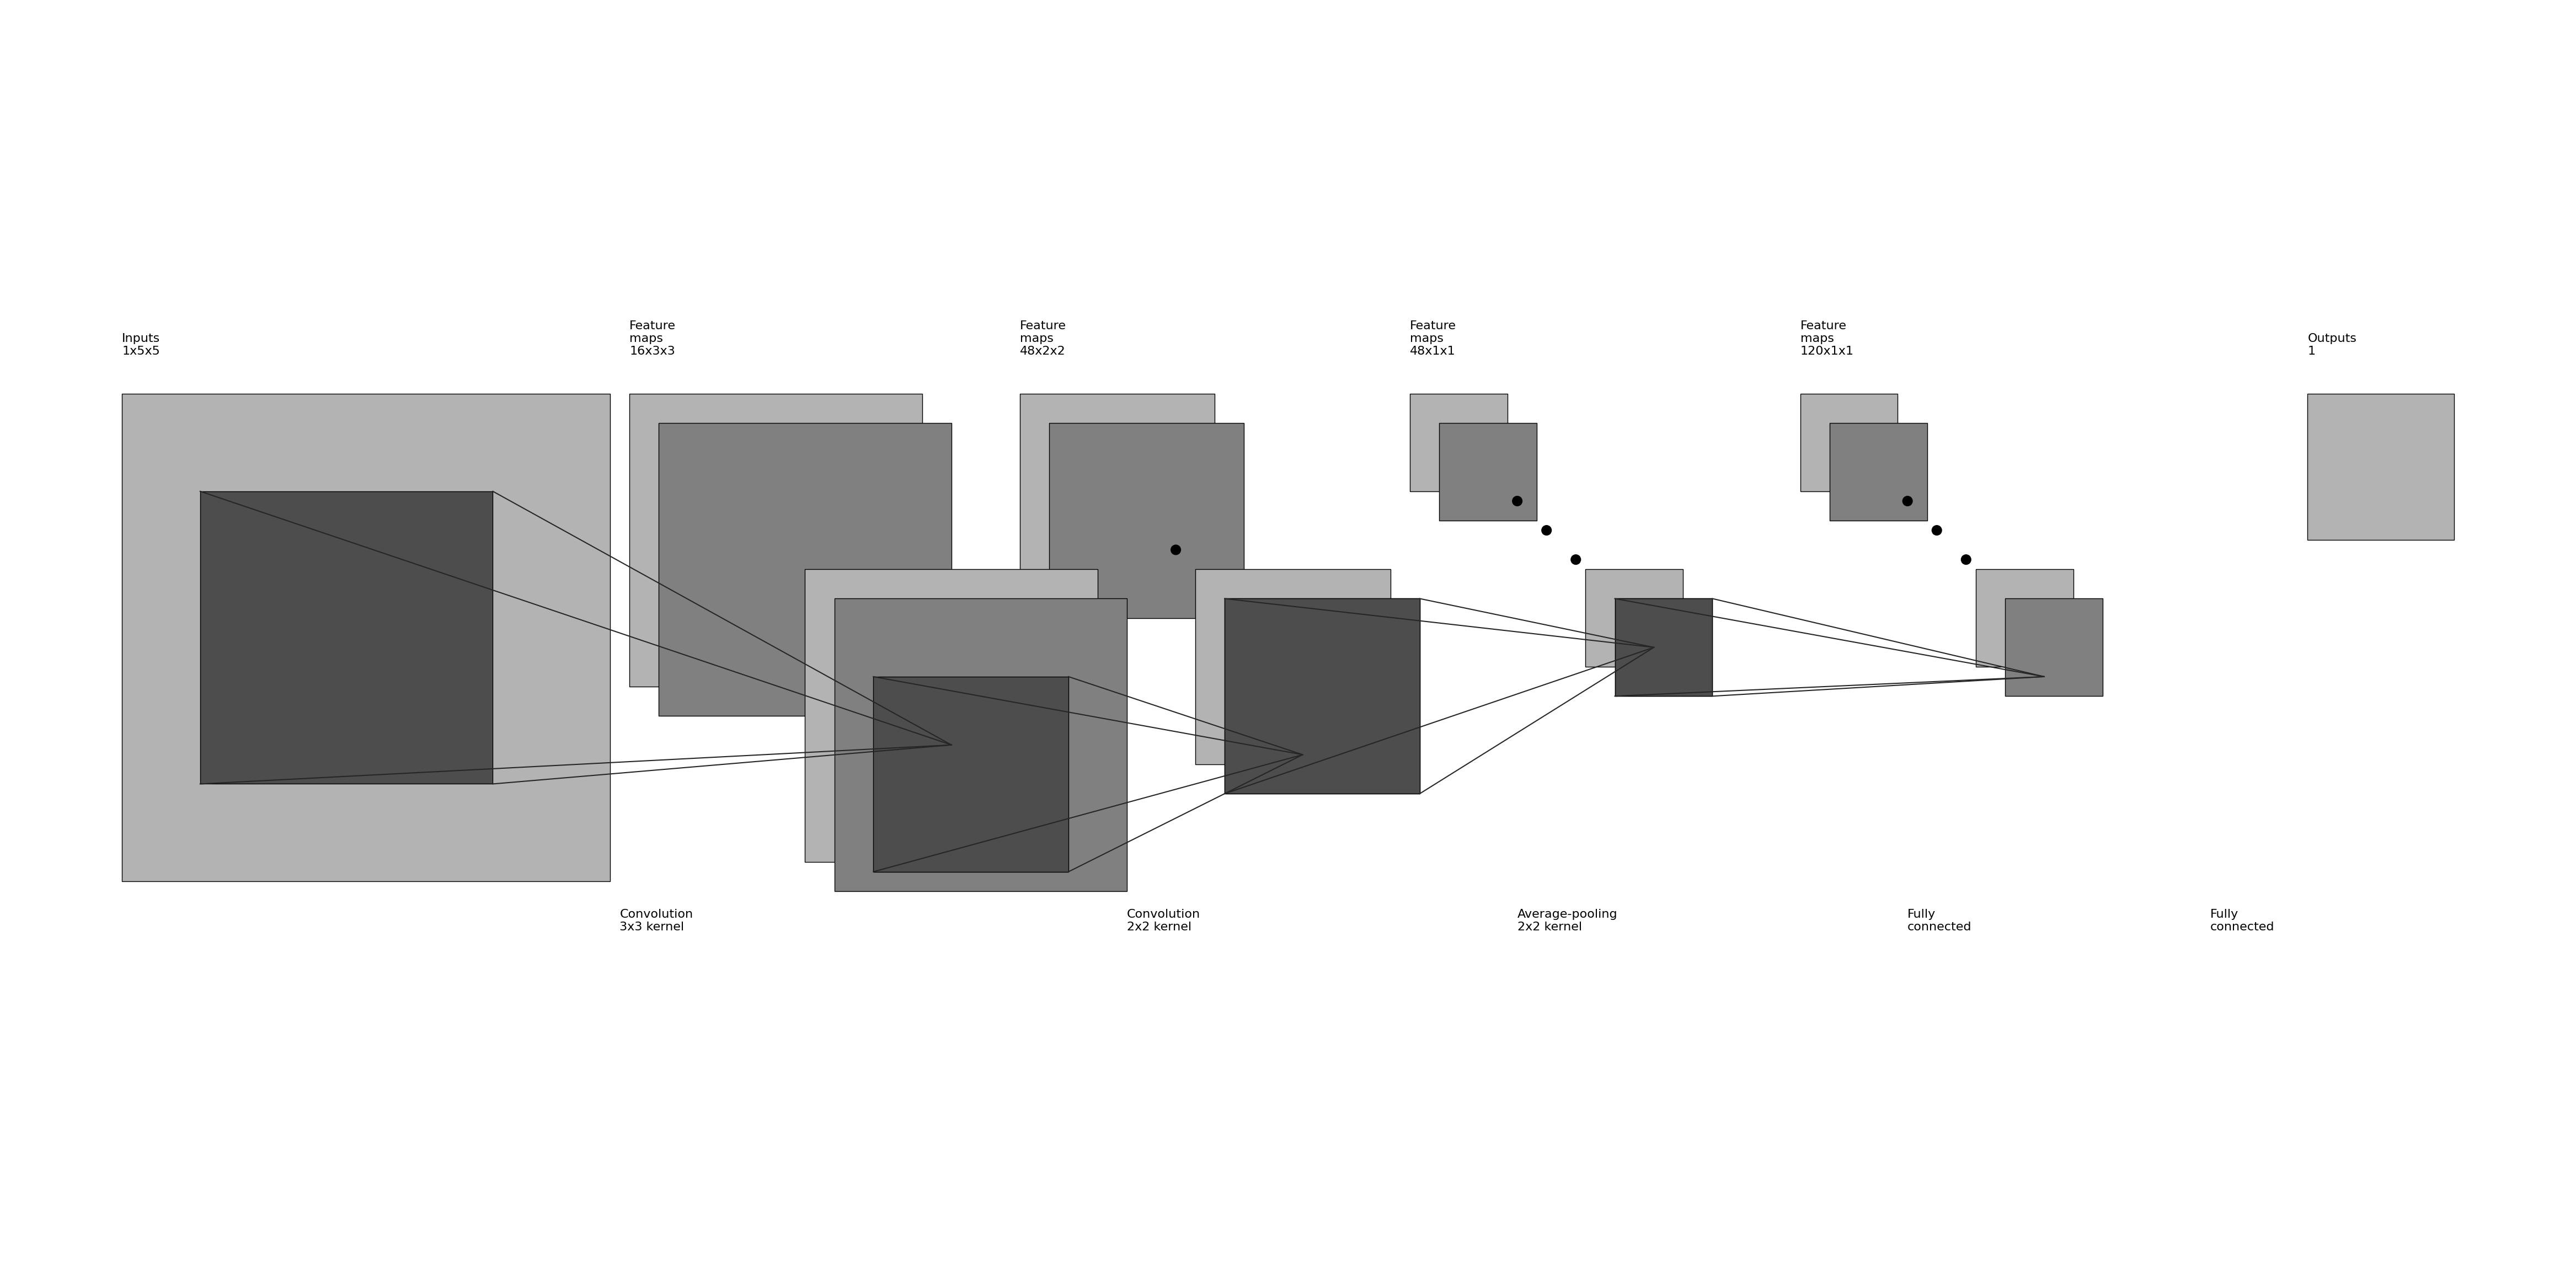

The matplotlib source for this figure:
"""
[redacted]
All rights reserved.

Redistribution and use in source and binary forms, with or without
    modification, are permitted provided that the following conditions are met:

1. Redistributions of source code must retain the above copyright notice, this
    list of conditions and the following disclaimer.

2. Redistributions in binary form must reproduce the above copyright notice,
    this list of conditions and the following disclaimer in the documentation
    and/or other materials provided with the distribution.

3. Neither the name of the copyright holder nor the names of its contributors
    may be used to endorse or promote products derived from this software
    without specific prior written permission.

THIS SOFTWARE IS PROVIDED BY THE COPYRIGHT HOLDERS AND CONTRIBUTORS "AS IS"
    AND ANY EXPRESS OR IMPLIED WARRANTIES, INCLUDING, BUT NOT LIMITED TO, THE
    IMPLIED WARRANTIES OF MERCHANTABILITY AND FITNESS FOR A PARTICULAR PURPOSE
    ARE DISCLAIMED. IN NO EVENT SHALL THE COPYRIGHT HOLDER OR CONTRIBUTORS BE
    LIABLE FOR ANY DIRECT, INDIRECT, INCIDENTAL, SPECIAL, EXEMPLARY, OR
    CONSEQUENTIAL DAMAGES (INCLUDING, BUT NOT LIMITED TO, PROCUREMENT OF
    SUBSTITUTE GOODS OR SERVICES; LOSS OF USE, DATA, OR PROFITS; OR BUSINESS
    INTERRUPTION) HOWEVER CAUSED AND ON ANY THEORY OF LIABILITY, WHETHER IN
    CONTRACT, STRICT LIABILITY, OR TORT (INCLUDING NEGLIGENCE OR OTHERWISE)
    ARISING IN ANY WAY OUT OF THE USE OF THIS SOFTWARE, EVEN IF ADVISED OF THE
    POSSIBILITY OF SUCH DAMAGE.
"""


import os
import time

import numpy as np
import matplotlib.pyplot as plt
plt.rcdefaults()
from matplotlib.lines import Line2D
from matplotlib.patches import Rectangle
from matplotlib.patches import Circle

NumDots = 4
NumConvMax = 8
NumFcMax = 20
White = 1.
Light = 0.7
Medium = 0.5
Dark = 0.3
Darker = 0.15
Black = 0.


def add_layer(patches, colors, size=(240, 240), num=5,
              top_left=[0, 0],
              loc_diff=[3, -3],
              ):
    # add a rectangle
    top_left = np.array(top_left)
    loc_diff = np.array(loc_diff)
    loc_start = top_left - np.array([0, size[0]])
    for ind in range(num):
        patches.append(Rectangle(loc_start + ind * loc_diff, size[1], size[0]))
        if ind % 2:
            colors.append(Medium)
        else:
            colors.append(Light)


def add_layer_with_omission(patches, colors, size=(240, 240),
                            num=5, num_max=8,
                            num_dots=4,
                            top_left=[0, 0],
                            loc_diff=[3, -3],
                            ):
    # add a rectangle
    top_left = np.array(top_left)
    loc_diff = np.array(loc_diff)
    loc_start = top_left - np.array([0, size[0]])
    this_num = min(num, num_max)
    start_omit = (this_num - num_dots) // 2
    end_omit = this_num - start_omit
    start_omit -= 1
    for ind in range(this_num):
        if (num > num_max) and (start_omit < ind < end_omit):
            omit = True
        else:
            omit = False

        if omit:
            patches.append(
                Circle(loc_start + ind * loc_diff + np.array(size) / 2, 0.5))
        else:
            patches.append(Rectangle(loc_start + ind * loc_diff,
                                     size[1], size[0]))

        if omit:
            colors.append(Black)
        elif ind % 2:
            colors.append(Medium)
        else:
            colors.append(Light)

def add_layer_with_omission2(patches, colors, size=(240, 240),
                            num=5, num_max=8,
                            num_dots=4,
                            top_left=[0, 0],
                            loc_diff=[3, -3],
                            ):
    # add a rectangle
    top_left = np.array(top_left)
    loc_diff = np.array(loc_diff)
    loc_start = top_left - np.array([0, size[0]])
    this_num = min(num, num_max)
    start_omit = (this_num - num_dots) // 2
    end_omit = this_num - start_omit
    start_omit -= 1
    for ind in range(this_num):
        if (num > num_max) and (start_omit < ind < end_omit):
            omit = True
        else:
            omit = False

        if omit:
            patches.append(
                Circle(loc_start + ind * loc_diff + np.array(size) / 2, 0.5))
        else:
            patches.append(Rectangle(loc_start + ind * loc_diff,
                                     size[1], size[0]))

        if omit:
            colors.append(Black)
        elif ind % 2:
            colors.append(Medium)
        else:
            colors.append(Light)

def add_mapping(patches, colors, start_ratio, end_ratio, patch_size, ind_bgn,
                top_left_list, loc_diff_list, num_show_list, size_list):

    start_loc = top_left_list[ind_bgn] \
        + (num_show_list[ind_bgn] - 1) * np.array(loc_diff_list[ind_bgn]) \
        + np.array([start_ratio[0] * (size_list[ind_bgn][1] - patch_size[1]),
                    - start_ratio[1] * (size_list[ind_bgn][0] - patch_size[0])]
                   )




    end_loc = top_left_list[ind_bgn + 1] \
        + (num_show_list[ind_bgn + 1] - 1) * np.array(
            loc_diff_list[ind_bgn + 1]) \
        + np.array([end_ratio[0] * size_list[ind_bgn + 1][1],
                    - end_ratio[1] * size_list[ind_bgn + 1][0]])


    patches.append(Rectangle(start_loc, patch_size[1], -patch_size[0]))
    colors.append(Dark)
    patches.append(Line2D([start_loc[0], end_loc[0]],
                          [start_loc[1], end_loc[1]]))
    colors.append(Darker)
    patches.append(Line2D([start_loc[0] + patch_size[1], end_loc[0]],
                          [start_loc[1], end_loc[1]]))
    colors.append(Darker)
    patches.append(Line2D([start_loc[0], end_loc[0]],
                          [start_loc[1] - patch_size[0], end_loc[1]]))
    colors.append(Darker)
    patches.append(Line2D([start_loc[0] + patch_size[1], end_loc[0]],
                          [start_loc[1] - patch_size[0], end_loc[1]]))
    colors.append(Darker)



def label(xy, text, xy_off=[0, 4]):
    plt.text(xy[0] + xy_off[0], xy[1] + xy_off[1], text,
             family='sans-serif', size=16)
def label2(xy, text, xy_off=[0, 4]):
    print('xy_off',xy_off)
    print('xy',xy)
    xy_off[0]+=25
    if xy_off[1]!=4:
        xy_off[1]+=10
    plt.text(xy[0] + xy_off[0], xy[1] + xy_off[1], text,
             family='sans-serif', size=16)

if __name__ == '__main__':

    fc_unit_size = 15
    layer_width = 52
    flag_omit = True

    patches = []
    colors = []

    fig, ax = plt.subplots()


    ############################
    # conv layers
    size_list = [(50, 50), (30, 30), (20, 20), (10, 10), (10, 10)]
    size_list2 = [(5, 5), (3, 3), (2, 2), (1, 1), (1, 1)]
    num_list = [1, 16, 48, 48, 120]
    x_diff_list = [0, layer_width, layer_width/1.3, layer_width/1.3, layer_width/1.3]
    text_list = ['Inputs'] + ['Feature\nmaps'] * (len(size_list) - 1)
    loc_diff_list = [[3, -3]] * len(size_list)

    num_show_list = list(map(min, num_list, [NumConvMax] * len(num_list)))
    top_left_list = np.c_[np.cumsum(x_diff_list), np.zeros(len(x_diff_list))]

    for ind in range(len(size_list)-1,-1,-1):
        if flag_omit:
            add_layer_with_omission(patches, colors, size=size_list[ind],
                                    num=num_list[ind],
                                    num_max=NumConvMax,
                                    num_dots=NumDots,
                                    top_left=top_left_list[ind],
                                    loc_diff=loc_diff_list[ind])
        else:
            add_layer(patches, colors, size=size_list[ind],
                      num=num_show_list[ind],
                      top_left=top_left_list[ind], loc_diff=loc_diff_list[ind])
        label(top_left_list[ind], text_list[ind] + '\n{}x{}x{}'.format(
            num_list[ind], size_list2[ind][0], size_list2[ind][1]))

    ############################
    # in between layers
    start_ratio_list = [[0.4, 0.5], [0.4, 0.8], [0.4, 0.5], [0.4, 0.8]]
    end_ratio_list = [[0.4, 0.5], [0.4, 0.8], [0.4, 0.5], [0.4, 0.8]]
    patch_size_list = [(30, 30), (20, 20), (20, 20),(10,10)]
    patch_size_list2 = [(3, 3), (2, 2), (2, 2), (1, 1)]
    ind_bgn_list = range(len(patch_size_list))
    text_list = ['Convolution', 'Convolution', 'Average-pooling','Fully\nconnected']

    for ind in range(len(patch_size_list)):
        add_mapping(
            patches, colors, start_ratio_list[ind], end_ratio_list[ind],
            patch_size_list[ind], ind,
            top_left_list, loc_diff_list, num_show_list, size_list)
        if ind!=len(patch_size_list)-1:
            label2(top_left_list[ind], text_list[ind] + '\n{}x{} kernel'.format(
                patch_size_list2[ind][0], patch_size_list2[ind][1]), xy_off=[26, -65]
            )
        else:
            label2(top_left_list[ind], text_list[ind], xy_off=[26, -65]
            )


    ############################
    # fully connected layers
    size_list = [(fc_unit_size, fc_unit_size)] * 1
    num_list = [1]
    num_show_list = list(map(min, num_list, [NumFcMax] * len(num_list)))
    x_diff_list = [sum(x_diff_list) + layer_width, layer_width, layer_width]
    top_left_list = np.c_[np.cumsum(x_diff_list), np.zeros(len(x_diff_list))]
    loc_diff_list = [[fc_unit_size, -fc_unit_size]] * len(top_left_list)
    text_list = ['Hidden\nunits'] * (len(size_list) - 1) + ['Outputs']

    for ind in range(len(size_list)):
        if flag_omit:
            add_layer_with_omission2(patches, colors, size=size_list[ind],
                                    num=num_list[ind],
                                    num_max=NumFcMax,
                                    num_dots=NumDots,
                                    top_left=top_left_list[ind],
                                    loc_diff=loc_diff_list[ind])
        else:
            add_layer(patches, colors, size=size_list[ind],
                      num=num_show_list[ind],
                      top_left=top_left_list[ind],
                      loc_diff=loc_diff_list[ind])
        label(top_left_list[ind], text_list[ind] + '\n{}'.format(
            num_list[ind]))

    text_list = ['Fully\nconnected']

    for ind in range(len(size_list)):
        label2(top_left_list[ind], text_list[ind], xy_off=[-35, -65])

    ############################
    for patch, color in zip(patches, colors):
        patch.set_color(color * np.ones(3))
        if isinstance(patch, Line2D):
            ax.add_line(patch)
        else:
            patch.set_edgecolor(Black * np.ones(3))
            ax.add_patch(patch)

    plt.tight_layout()
    plt.axis('equal')
    plt.axis('off')
    plt.show()
    fig.set_size_inches(60, 30)

    fig_dir = './'
    fig_ext = '.png'
    fig.savefig(os.path.join(fig_dir, 'convnet_fig' + fig_ext),
                bbox_inches='tight', pad_inches=0)
